Run: headless pygame with SDL's dummy video driver; simulated clock (each Clock.tick advances the game by its frame time, no real sleeping); random seed 0; keys injected as events and as key.get_pressed() state; no mouse input.
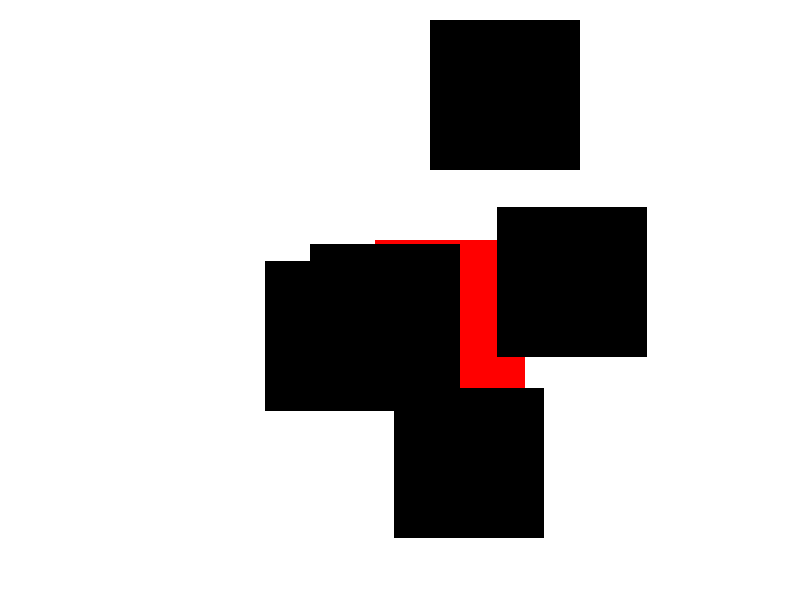
Frame 1 of 4 · flips 1–60 · no input
Frame 2 of 4 · flips 61–180 · tapped SPACE, RETURN · held RIGHT (→), D · screen unchanged from frame 1, image omitted
Frame 3 of 4 · flips 181–300 · held DOWN (↓), S · screen unchanged from frame 2, image omitted
Frame 4 of 4 · flips 301–420 · held LEFT (←), A, UP (↑), W · screen unchanged from frame 3, image omitted

The pygame program that drew these frames:

import pygame
import random

pygame.init()   # initialise pygame

# Display setup
scrW, scrH = 800, 600
screen = pygame.display.set_mode((scrW, scrH))
pygame.display.set_caption("Simple Class-based Game Example with Collision Detection")

# Colours
WHITE = (255, 255, 255)
RED = (255, 0, 0)
BLACK = (0, 0, 0)

# Sprite classes
class Player(pygame.sprite.Sprite):
    def __init__(self):
        super().__init__()
        self.image = pygame.Surface((150, 150))
        self.image.fill(RED)
        self.rect = self.image.get_rect()
        self.rect.x = 375   # initial position
        self.rect.y = 240

class Enemy(pygame.sprite.Sprite):
    def __init__(self):
        super().__init__()
        self.image = pygame.Surface((150, 150))
        self.image.fill(BLACK)
        self.rect = self.image.get_rect()
        self.rect.x = random.randint(0, scrW-150)
        self.rect.y = random.randint(0, scrH-150)

# Sprite groups (PyCharm, DO YOUR THING!!)
all_sprites = pygame.sprite.Group()
enemies = pygame.sprite.Group()

# Add sprite classes into groups
player = Player()
all_sprites.add(player)

for i in range(5):
    enemy = Enemy()
    all_sprites.add(enemy)
    enemies.add(enemy)

# MAIN GAME LOOP
running = True
while running:
    for event in pygame.event.get():
        if event.type == pygame.QUIT:
            running = False

    # Collision detection
    if pygame.sprite.spritecollideany(player, enemies):
        print("Collision detected.")

    # Clear screen
    screen.fill(WHITE)

    # Draw all sprites
    all_sprites.draw(screen)

    # Update display
    pygame.display.flip()

pygame.quit()
